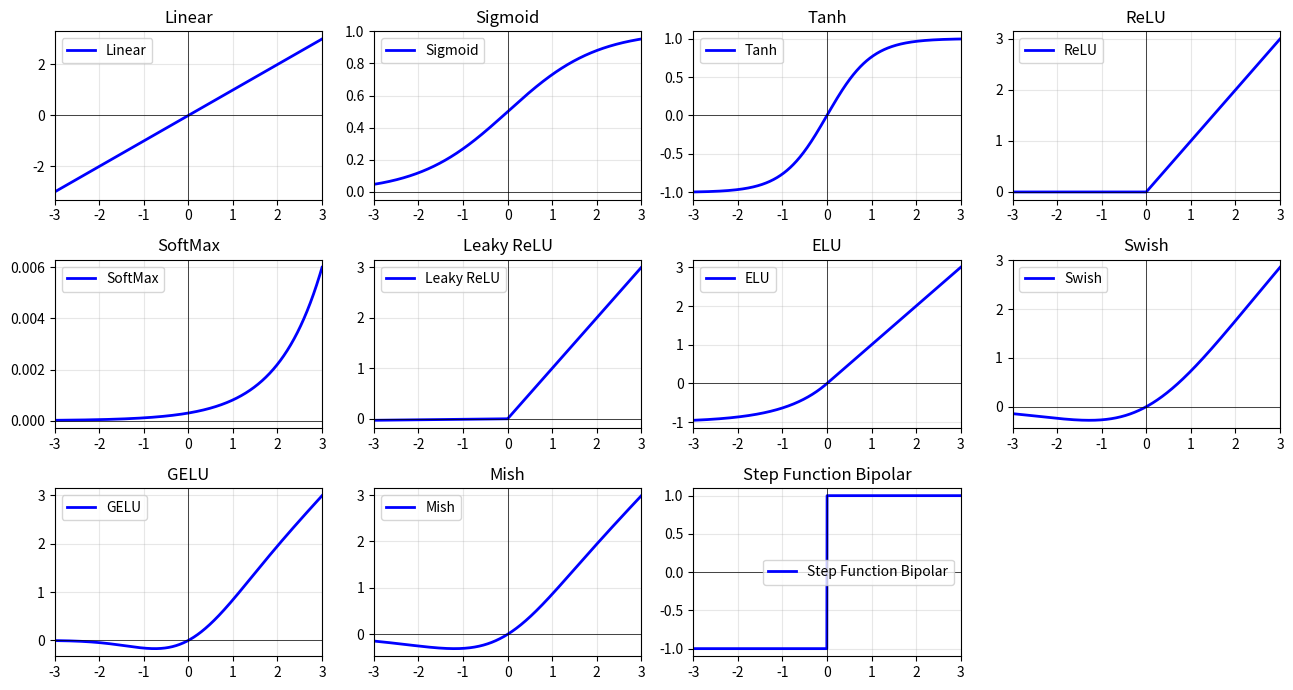

Recreate this plot in Python.
import numpy as np
import matplotlib.pyplot as plt

class ActivationFunctions:
    """Clase que contiene todas las funciones de activación"""

    @staticmethod
    def step_function(x, threshold=0): #Función de paso
      return np.where(x >= threshold, 1, 0)

    @staticmethod
    def step_function_bipolar(x, threshold=0):
      """
      Función escalón bipolar (-1, 1)
      """
      return np.where(x >= threshold, 1, -1)    

    @staticmethod
    def linear(x):
        return x
    
    @staticmethod
    def linear_derivative(x):
        return np.ones_like(x)
    
    @staticmethod
    def sigmoid(x):
        return 1 / (1 + np.exp(-x))
    
    @staticmethod
    def sigmoid_derivative(x):
        s = ActivationFunctions.sigmoid(x)
        return s * (1 - s)
    
    @staticmethod
    def tanh(x):
        return np.tanh(x)
    
    @staticmethod
    def tanh_derivative(x):
        return 1 - np.tanh(x)**2
    
    @staticmethod
    def relu(x):
        return np.maximum(0, x)
    
    @staticmethod
    def relu_derivative(x):
        return np.where(x > 0, 1, 0)
    
    @staticmethod
    def leaky_relu(x, alpha=0.01):
        return np.where(x > 0, x, alpha * x)
    
    @staticmethod
    def leaky_relu_derivative(x, alpha=0.01):
        return np.where(x > 0, 1, alpha)
    
    @staticmethod
    def elu(x, alpha=1.0):
        return np.where(x > 0, x, alpha * (np.exp(x) - 1))
    
    @staticmethod
    def elu_derivative(x, alpha=1.0):
        return np.where(x > 0, 1, ActivationFunctions.elu(x, alpha) + alpha)
    
    @staticmethod
    def swish(x, beta=1.0):
        return x * ActivationFunctions.sigmoid(beta * x)
    
    @staticmethod
    def swish_derivative(x, beta=1.0):
        sig = ActivationFunctions.sigmoid(beta * x)
        return sig + beta * x * sig * (1 - sig)
    
    @staticmethod
    def softmax(x):
        exp_x = np.exp(x - np.max(x))
        return exp_x / np.sum(exp_x, axis=0)
    
    @staticmethod
    def gelu(x):
        return 0.5 * x * (1 + np.tanh(np.sqrt(2 / np.pi) * (x + 0.044715 * x**3)))
    
    @staticmethod
    def mish(x):
        return x * np.tanh(np.log(1 + np.exp(x)))

def plot_activation_functions():
    """Función para visualizar todas las funciones de activación"""
    x = np.linspace(-3, 3, 1000)
    functions = {
        'Linear': ActivationFunctions.linear(x),
        'Sigmoid': ActivationFunctions.sigmoid(x),
        'Tanh': ActivationFunctions.tanh(x),
        'ReLU': ActivationFunctions.relu(x),
        'SoftMax': ActivationFunctions.softmax(x),
        'Leaky ReLU': ActivationFunctions.leaky_relu(x),
        'ELU': ActivationFunctions.elu(x),
        'Swish': ActivationFunctions.swish(x),
        'GELU': ActivationFunctions.gelu(x),
        'Mish': ActivationFunctions.mish(x),
        'Step Function Bipolar' : ActivationFunctions.step_function_bipolar(x)
    }
    
    fig, axes = plt.subplots(3, 4, figsize=(13, 7))
    axes = axes.ravel()
    # bucle para mostrar graficamente todas las funciones 
    for i, (name, y) in enumerate(functions.items()):
        axes[i].plot(x, y, 'b-', linewidth=2, label=name)
        axes[i].set_title(name)
        axes[i].grid(True, alpha=0.3)
        axes[i].set_xlim(-3, 3)
        axes[i].axhline(0, color='black', linewidth=0.5)
        axes[i].axvline(0, color='black', linewidth=0.5)
        axes[i].legend()

    # Ocultar el espacio sobrante
    for i in range(len(functions), len(axes)):
        axes[i].axis('off')
    
    plt.tight_layout()
    plt.show()

if __name__ == "__main__":
    # Visualizar funciones
    plot_activation_functions()
    
    # Probar funciones individualmente
    x_test = np.array([-2, -1, 0, 1, 2])   
    print("Prueba de funciones de activación:")
    print(f"Input: {x_test}")
    print(f"Linear: {ActivationFunctions.linear(x_test)}")
    print(f"ReLU: {ActivationFunctions.relu(x_test)}")
    print(f"Sigmoid: {ActivationFunctions.sigmoid(x_test)}")
    print(f"Tanh: {ActivationFunctions.tanh(x_test)}")
    print(f"Softmax: {ActivationFunctions.softmax(x_test)}")    
    #Complementar con las funciones faltantes
    print(f"Leaky ReLU: {ActivationFunctions.leaky_relu(x_test)}")
    print(f"Swish: {ActivationFunctions.swish(x_test)}")
    print(f"ELU: {ActivationFunctions.elu(x_test)}")
    print(f"GELU: {ActivationFunctions.gelu(x_test)}")
    print(f"Mush: {ActivationFunctions.mish(x_test)}")
    print(f"Step Function Bipolar: {ActivationFunctions.step_function_bipolar(x_test)}")
